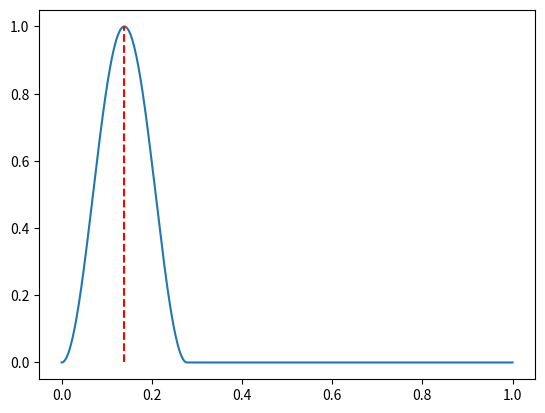

The matplotlib source for this figure:
#!/usr/bin/env python
# -*-coding:utf-8 -*-
'''
Created on 2025/02/22 12:46:30

[redacted]
'''
import numpy as np
import matplotlib.pyplot as plt

ted = 0.139

t = np.linspace(0, 1, 1000)
act = 0.5*(1.-np.cos(2.*np.pi*(t)/(2*ted))) * (t >= 0.) * (t <= 2*ted)

plt.plot(t, act)
plt.vlines(ted, 0, 1, 'r', '--')